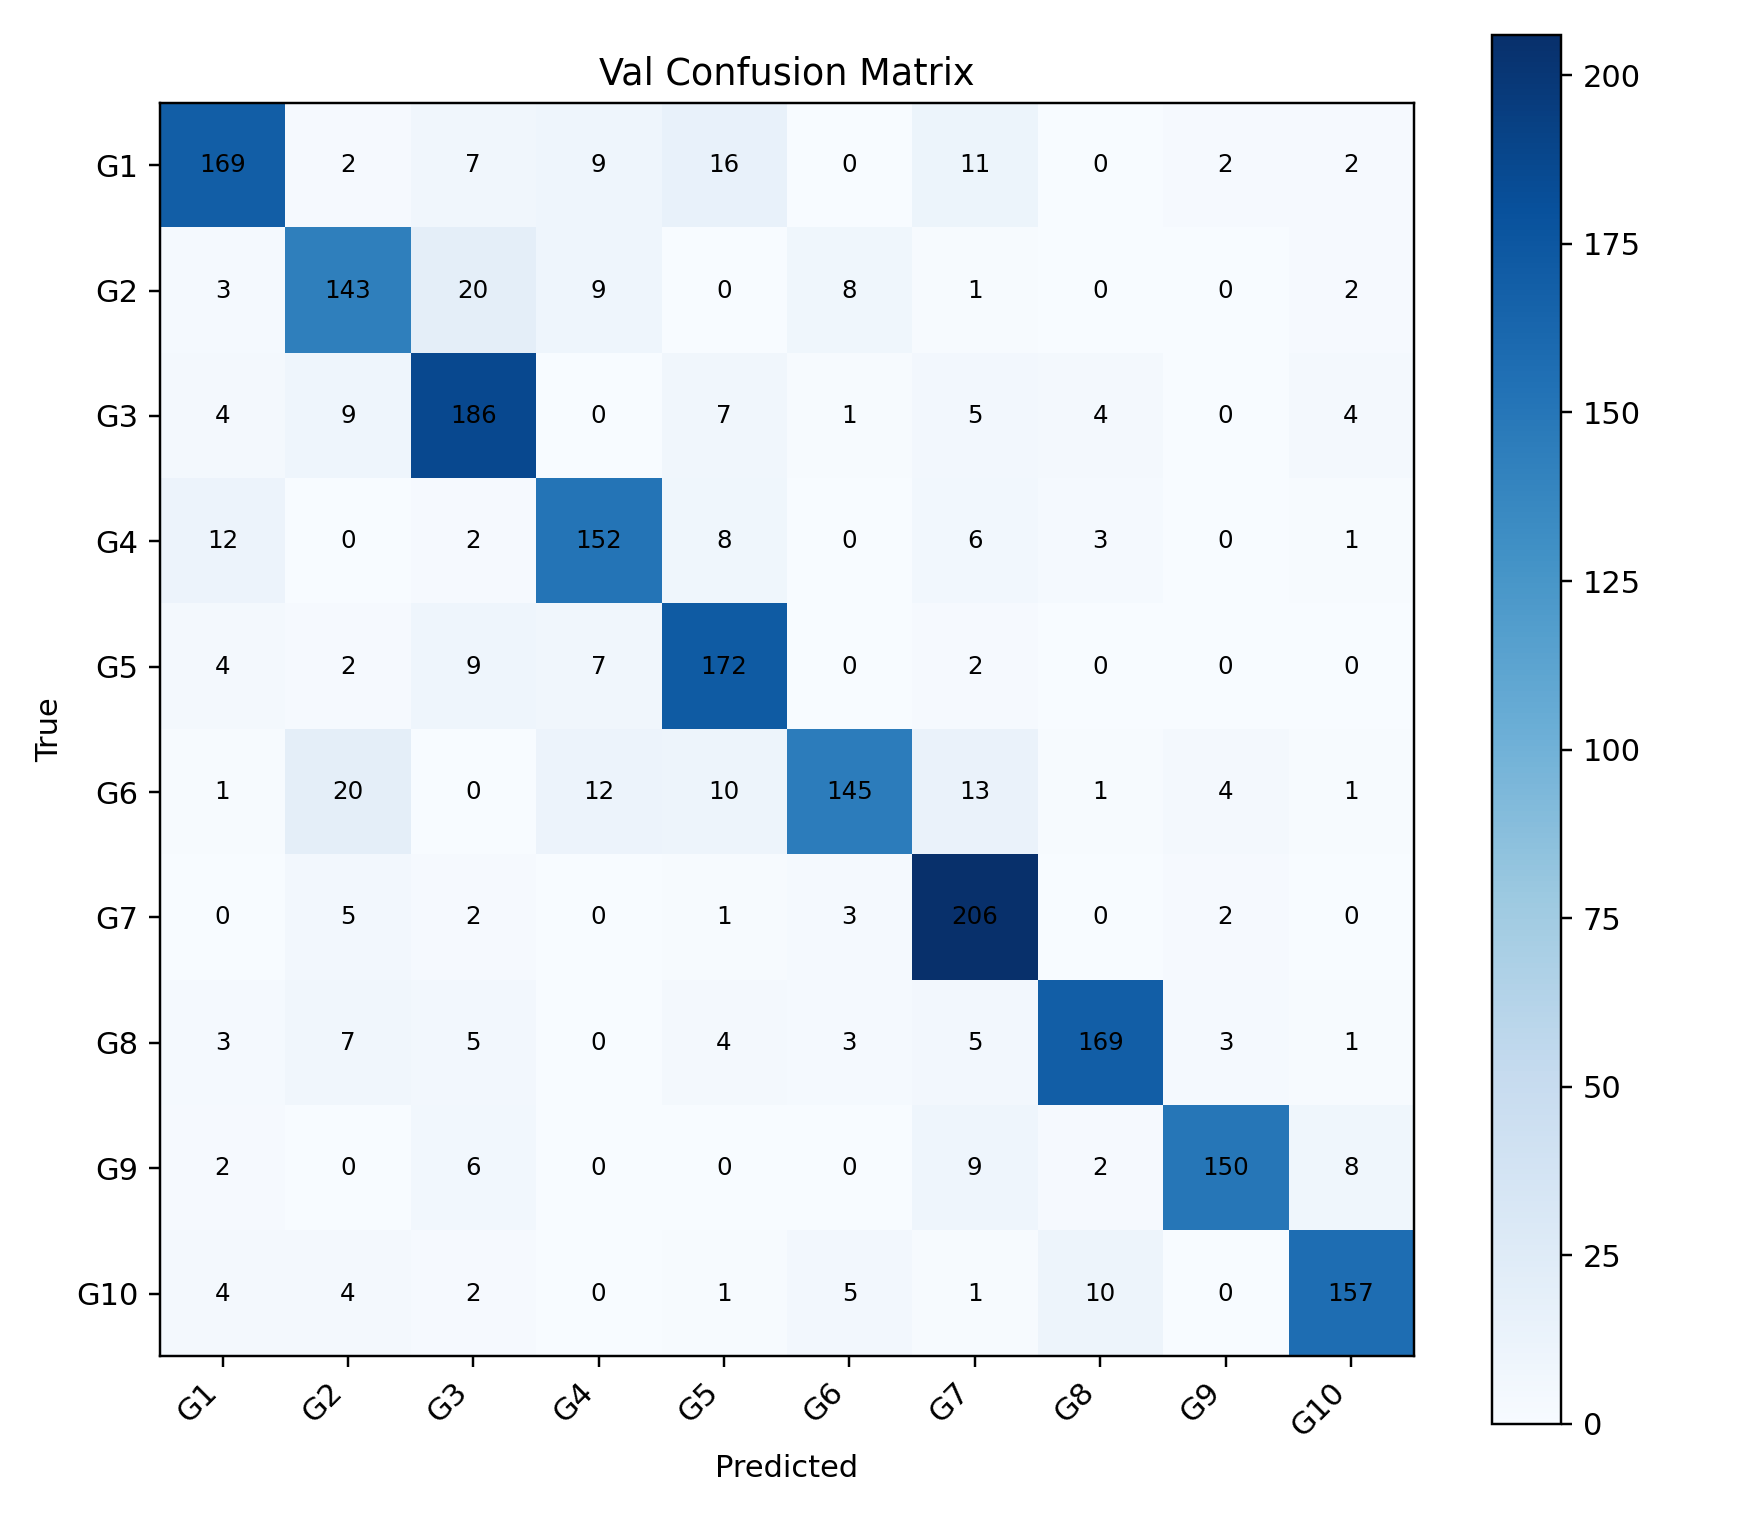

Values plotted in this chart, from the file beside it:
, G1, G2, G3, G4, G5, G6, G7, G8, G9, G10
G1, 169, 2, 7, 9, 16, 0, 11, 0, 2, 2
G2, 3, 143, 20, 9, 0, 8, 1, 0, 0, 2
G3, 4, 9, 186, 0, 7, 1, 5, 4, 0, 4
G4, 12, 0, 2, 152, 8, 0, 6, 3, 0, 1
G5, 4, 2, 9, 7, 172, 0, 2, 0, 0, 0
G6, 1, 20, 0, 12, 10, 145, 13, 1, 4, 1
G7, 0, 5, 2, 0, 1, 3, 206, 0, 2, 0
G8, 3, 7, 5, 0, 4, 3, 5, 169, 3, 1
G9, 2, 0, 6, 0, 0, 0, 9, 2, 150, 8
G10, 4, 4, 2, 0, 1, 5, 1, 10, 0, 157
